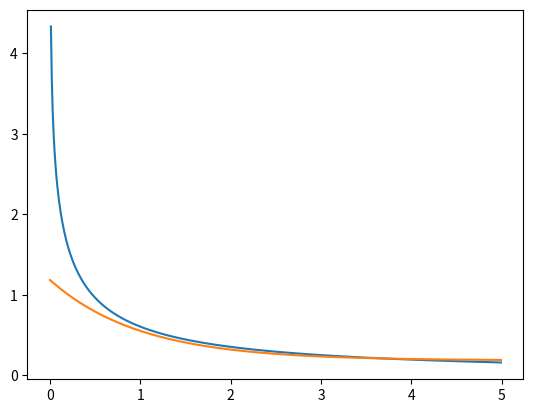

The script that saved this image:
import numpy as np
from scipy.special import dawsn as F
from scipy.special import expi as Ei
import matplotlib.pyplot as plt

def gauss(x):
	return np.exp(-x*x)
def G(x):
	return np.sqrt(np.pi)*F(x)-0.5*gauss(x)*Ei(x*x)

x = np.arange(0,5,0.01)
plt.plot(x,G(x))
plt.plot(x,np.exp(-x)+0.185)
plt.show()

#Next: extend to complex arguments